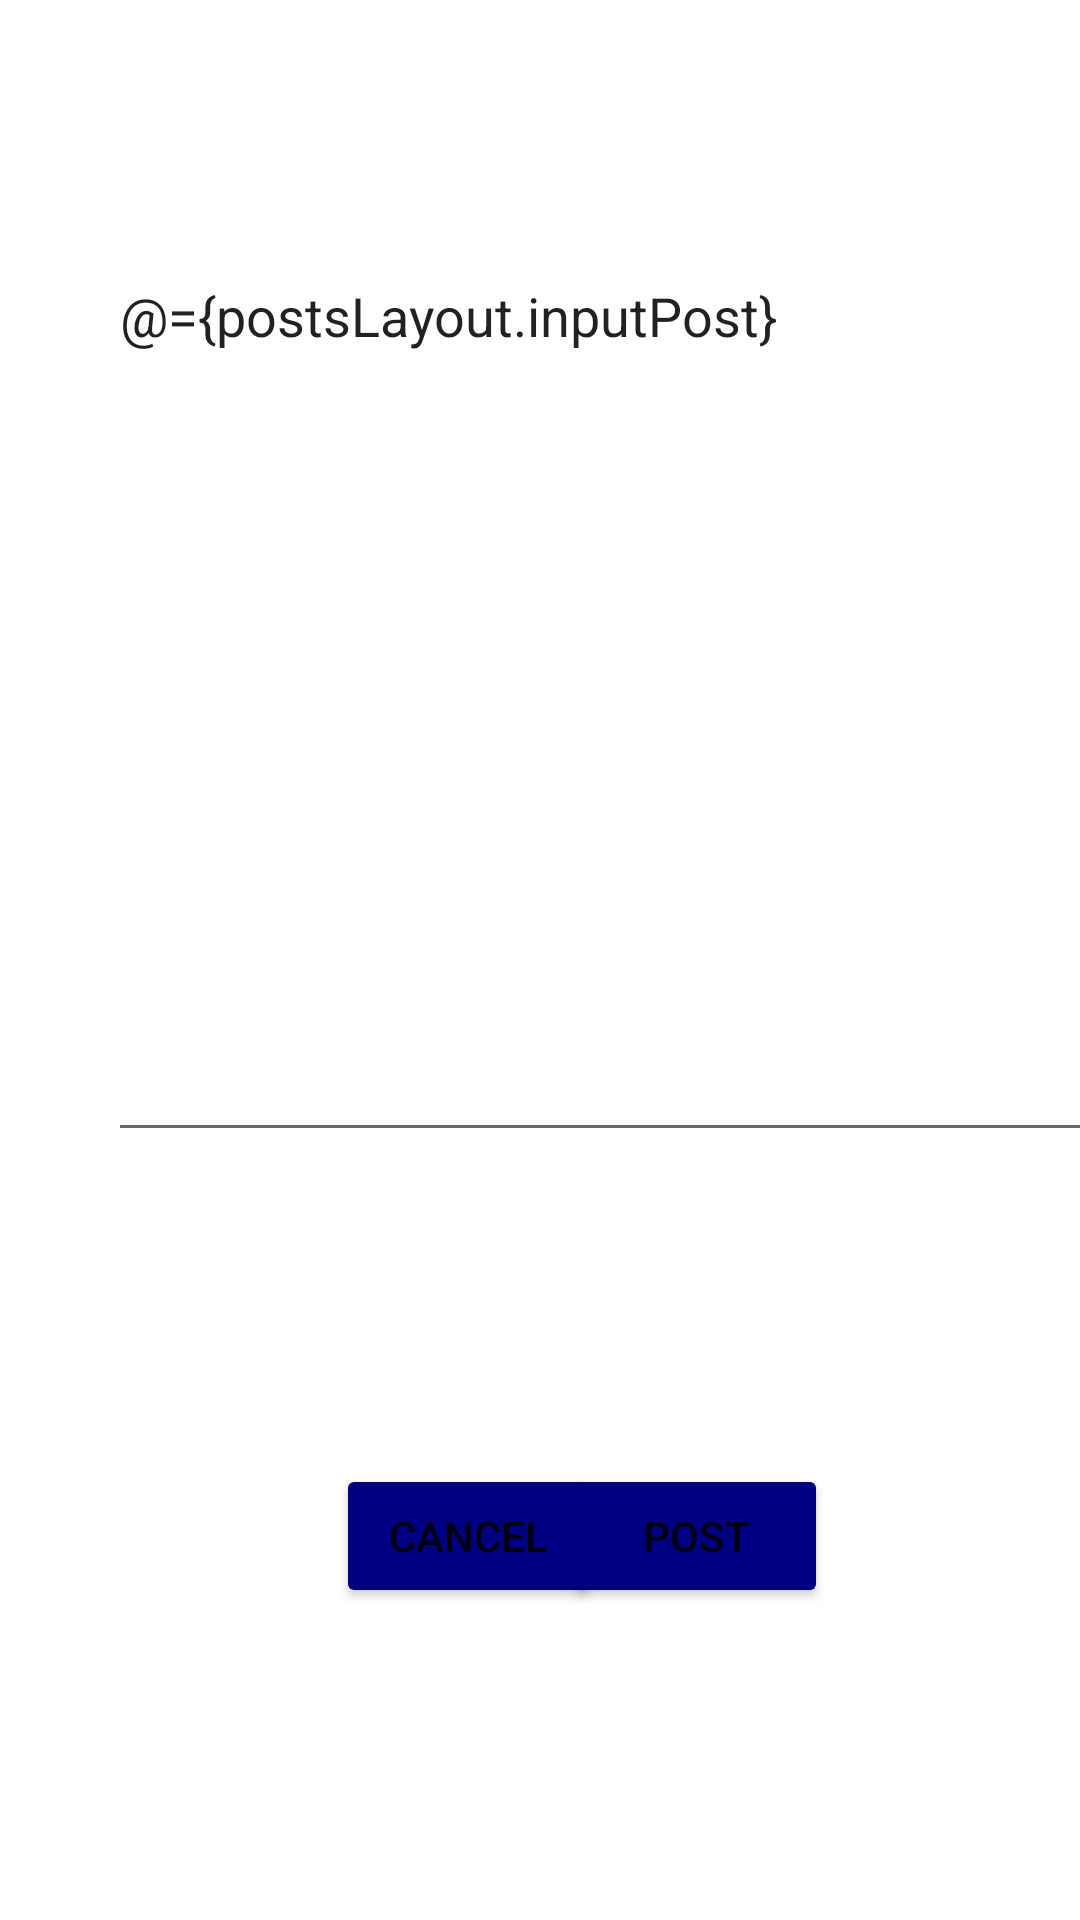

Android layout source for this screen:
<!-- AndroidManifest.xml: application theme Theme.Write -->
<!-- res/layout/fragment_post.xml -->
<?xml version="1.0" encoding="utf-8"?>
<layout xmlns:android="http://schemas.android.com/apk/res/android"
    xmlns:app="http://schemas.android.com/apk/res-auto"
    xmlns:tools="http://schemas.android.com/tools">

    <data>
        <variable
            name="postsLayout"
            type="com.amaa.write.ui.post.PostFragmentViewModel" />
    </data>


    <androidx.constraintlayout.widget.ConstraintLayout
        android:layout_width="match_parent"
        android:layout_height="match_parent"
        android:orientation="vertical">

        <Button
            android:id="@+id/cancel_button"
            android:layout_width="wrap_content"
            android:layout_height="wrap_content"
            android:layout_marginStart="112dp"
            android:layout_marginBottom="104dp"
            android:text="Cancel"
            android:backgroundTint="@color/blue"
            app:layout_constraintBottom_toBottomOf="parent"
            app:layout_constraintStart_toStartOf="parent" />

        <Button
            android:id="@+id/post"
            android:backgroundTint="@color/blue"
            android:layout_width="wrap_content"
            android:layout_height="wrap_content"
            android:layout_marginEnd="96dp"
            android:layout_marginBottom="104dp"
            android:text="Post"
            android:onClick="@{()->postsLayout.submitButton()}"
            app:layout_constraintBottom_toBottomOf="parent"
            app:layout_constraintEnd_toEndOf="parent"
            app:layout_constraintHorizontal_bias="0.503"
            app:layout_constraintStart_toEndOf="@+id/cancel_button" />

        <EditText
            android:id="@+id/postText"
            android:layout_width="336dp"
            android:layout_height="301dp"
            android:layout_marginStart="36dp"
            android:layout_marginBottom="104dp"
            android:textCursorDrawable="@color/black"
            android:textColorHighlight="@color/black"
            android:text="@={postsLayout.inputPost}"
            android:ems="10"
            android:gravity="start|top"
            android:inputType="textMultiLine"
            android:shadowColor="#131111"
            app:layout_constraintBottom_toTopOf="@+id/cancel_button"
            app:layout_constraintStart_toStartOf="parent" />
    </androidx.constraintlayout.widget.ConstraintLayout>


</layout>
<!-- resources referenced by this layout -->
<resources>
  <color name="black">#FF000000</color>
  <color name="blue">#000080</color>
  <style name="Theme.Write" parent="Theme.MaterialComponents.DayNight.DarkActionBar">
          
          <item name="colorPrimary">@color/blue</item>
          <item name="colorPrimaryVariant">@color/purple_700</item>
          <item name="colorOnPrimary">@color/white</item>
          
          <item name="colorSecondary">@color/teal_200</item>
          <item name="colorSecondaryVariant">@color/teal_700</item>
          <item name="colorOnSecondary">@color/black</item>
          
          <item name="android:statusBarColor">?attr/colorPrimaryVariant</item>
          
      </style>
  <color name="purple_700">#FF3700B3</color>
  <color name="white">#FFFFFF</color>
  <color name="teal_200">#80CBC4</color>
  <color name="teal_700">#FF018786</color>
</resources>
